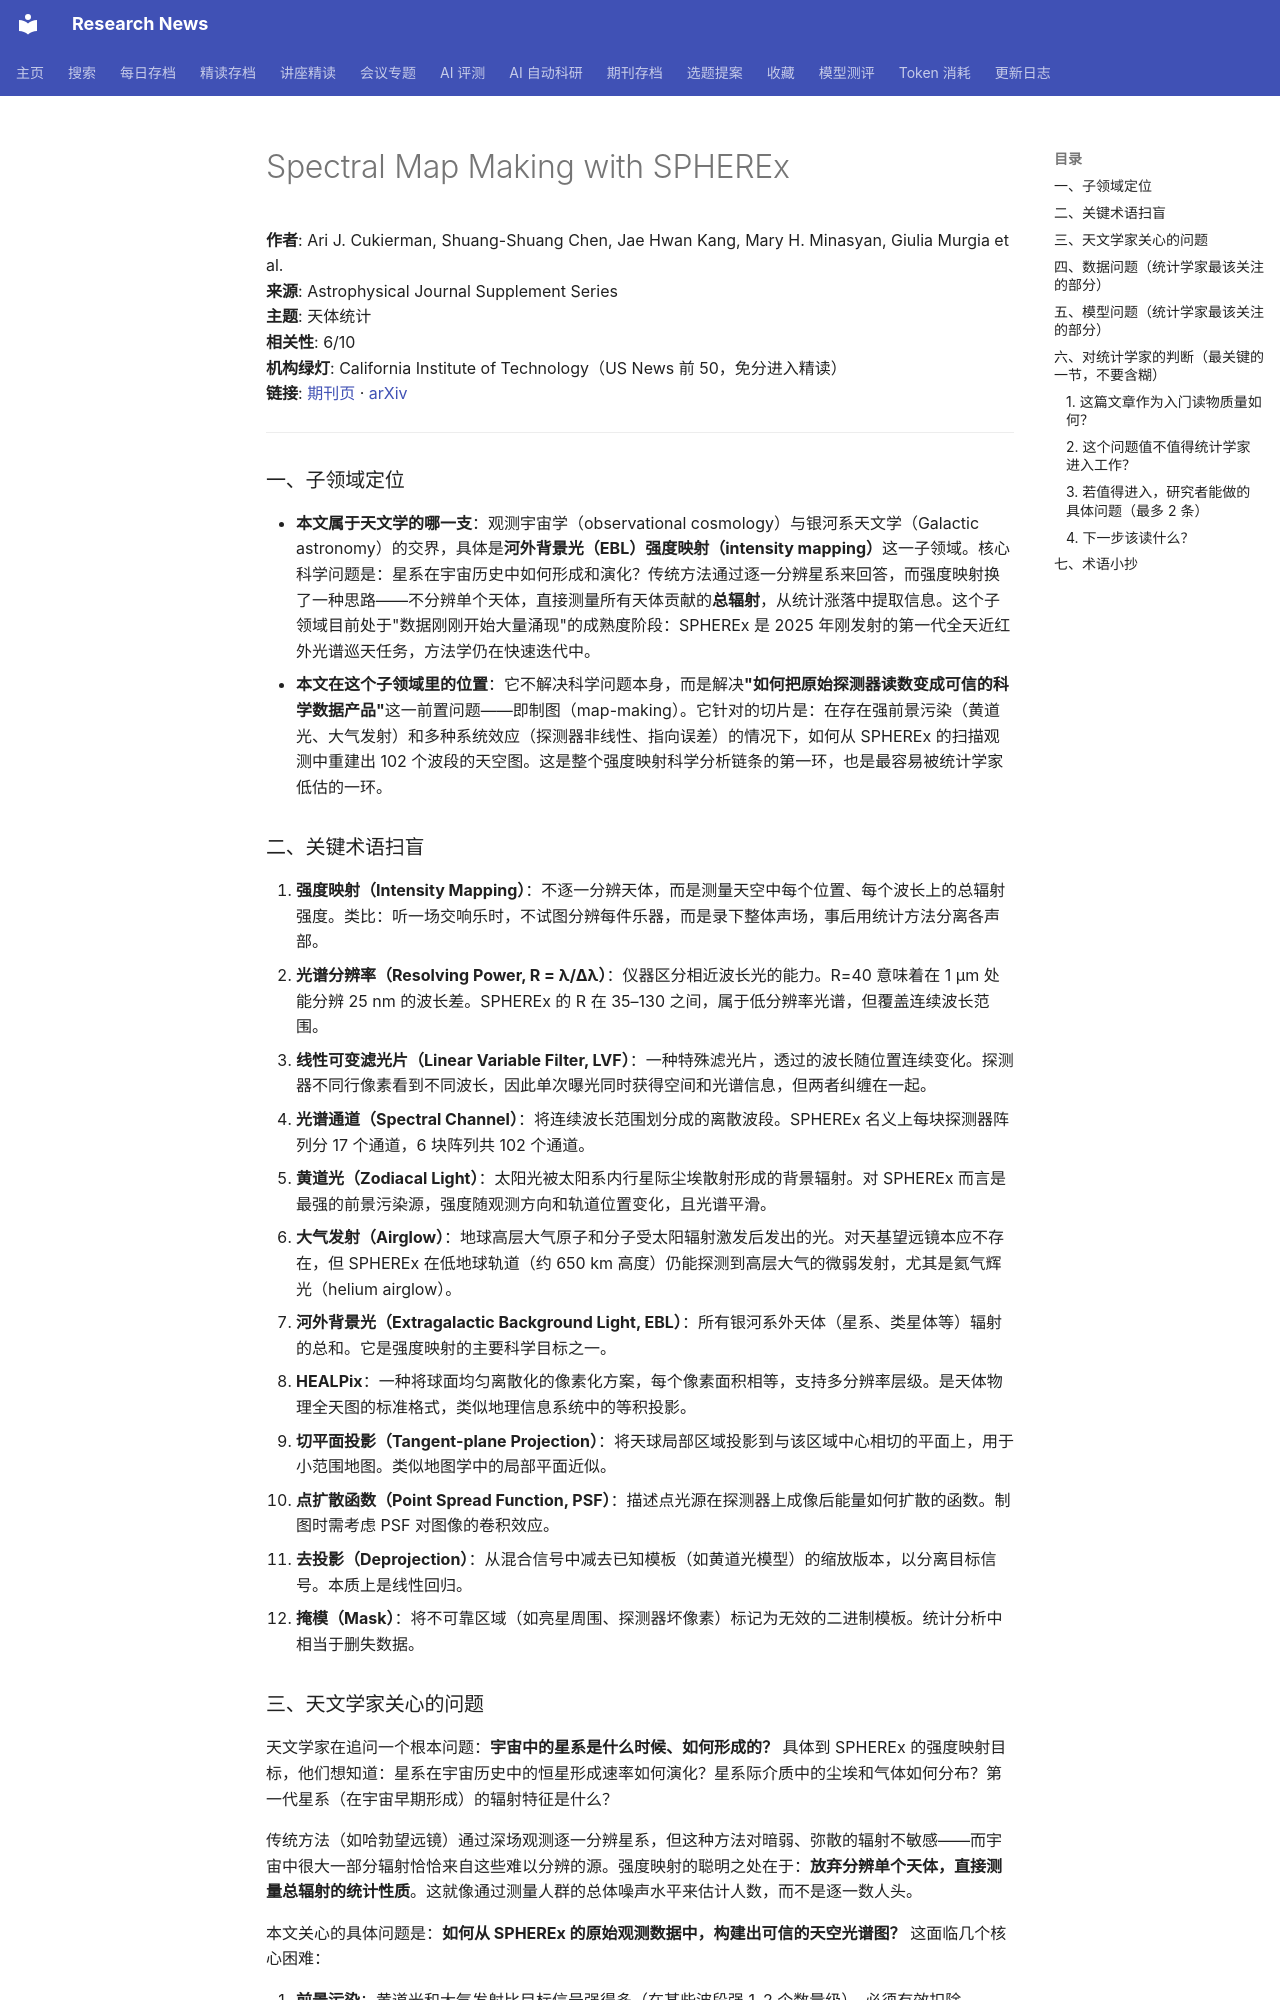

repository: cxy0714/research-news · page: deep_reads/2026-10-12-10.3847_1538-4365_ae91df/index.html · generator: mkdocs

# Spectral Map Making with SPHEREx

**作者**: Ari J. Cukierman, Shuang-Shuang Chen, Jae Hwan Kang, Mary H. Minasyan, Giulia Murgia et al.  
**来源**: Astrophysical Journal Supplement Series  
**主题**: 天体统计  
**相关性**: 6/10  
**机构绿灯**: California Institute of Technology（US News 前 50，免分进入精读）  
**链接**: [期刊页](https://doi.org/10.3847/1538-4365/ae91df) · [arXiv](https://arxiv.org/abs/2603.25790)

---

### 一、子领域定位

- **本文属于天文学的哪一支**：观测宇宙学（observational cosmology）与银河系天文学（Galactic astronomy）的交界，具体是**河外背景光（EBL）强度映射（intensity mapping）**这一子领域。核心科学问题是：星系在宇宙历史中如何形成和演化？传统方法通过逐一分辨星系来回答，而强度映射换了一种思路——不分辨单个天体，直接测量所有天体贡献的**总辐射**，从统计涨落中提取信息。这个子领域目前处于"数据刚刚开始大量涌现"的成熟度阶段：SPHEREx 是 2025 年刚发射的第一代全天近红外光谱巡天任务，方法学仍在快速迭代中。
- **本文在这个子领域里的位置**：它不解决科学问题本身，而是解决**"如何把原始探测器读数变成可信的科学数据产品"**这一前置问题——即制图（map-making）。它针对的切片是：在存在强前景污染（黄道光、大气发射）和多种系统效应（探测器非线性、指向误差）的情况下，如何从 SPHEREx 的扫描观测中重建出 102 个波段的天空图。这是整个强度映射科学分析链条的第一环，也是最容易被统计学家低估的一环。

### 二、关键术语扫盲

1. **强度映射（Intensity Mapping）**：不逐一分辨天体，而是测量天空中每个位置、每个波长上的总辐射强度。类比：听一场交响乐时，不试图分辨每件乐器，而是录下整体声场，事后用统计方法分离各声部。
2. **光谱分辨率（Resolving Power, R = λ/Δλ）**：仪器区分相近波长光的能力。R=40 意味着在 1 μm 处能分辨 25 nm 的波长差。SPHEREx 的 R 在 35–130 之间，属于低分辨率光谱，但覆盖连续波长范围。
3. **线性可变滤光片（Linear Variable Filter, LVF）**：一种特殊滤光片，透过的波长随位置连续变化。探测器不同行像素看到不同波长，因此单次曝光同时获得空间和光谱信息，但两者纠缠在一起。
4. **光谱通道（Spectral Channel）**：将连续波长范围划分成的离散波段。SPHEREx 名义上每块探测器阵列分 17 个通道，6 块阵列共 102 个通道。
5. **黄道光（Zodiacal Light）**：太阳光被太阳系内行星际尘埃散射形成的背景辐射。对 SPHEREx 而言是最强的前景污染源，强度随观测方向和轨道位置变化，且光谱平滑。
6. **大气发射（Airglow）**：地球高层大气原子和分子受太阳辐射激发后发出的光。对天基望远镜本应不存在，但 SPHEREx 在低地球轨道（约 650 km 高度）仍能探测到高层大气的微弱发射，尤其是氦气辉光（helium airglow）。
7. **河外背景光（Extragalactic Background Light, EBL）**：所有银河系外天体（星系、类星体等）辐射的总和。它是强度映射的主要科学目标之一。
8. **HEALPix**：一种将球面均匀离散化的像素化方案，每个像素面积相等，支持多分辨率层级。是天体物理全天图的标准格式，类似地理信息系统中的等积投影。
9. **切平面投影（Tangent-plane Projection）**：将天球局部区域投影到与该区域中心相切的平面上，用于小范围地图。类似地图学中的局部平面近似。
10. **点扩散函数（Point Spread Function, PSF）**：描述点光源在探测器上成像后能量如何扩散的函数。制图时需考虑 PSF 对图像的卷积效应。
11. **去投影（Deprojection）**：从混合信号中减去已知模板（如黄道光模型）的缩放版本，以分离目标信号。本质上是线性回归。
12. **掩模（Mask）**：将不可靠区域（如亮星周围、探测器坏像素）标记为无效的二进制模板。统计分析中相当于删失数据。
